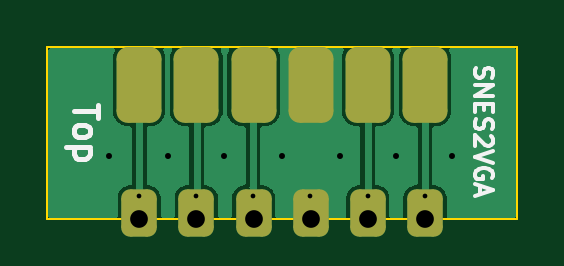
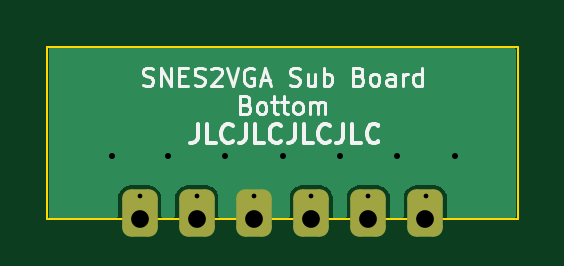
Circuit board: 11 layer files. Board 19.9 x 7.3 mm.
- bottom_mask: SNES2VGA_Sub_board-B_Mask.gbs (1500 bytes)
- paste: SNES2VGA_Sub_board-B_Paste.gbp (494 bytes)
- bottom_silk: SNES2VGA_Sub_board-B_Silkscreen.gbo (19238 bytes)
- bottom_copper: SNES2VGA_Sub_board-Back.gbl (6656 bytes)
- outline: SNES2VGA_Sub_board-Edge_Cuts.gm1 (738 bytes)
- top_mask: SNES2VGA_Sub_board-F_Mask.gts (1771 bytes)
- paste: SNES2VGA_Sub_board-F_Paste.gtp (494 bytes)
- top_silk: SNES2VGA_Sub_board-F_Silkscreen.gto (8145 bytes)
- top_copper: SNES2VGA_Sub_board-Front.gtl (18259 bytes)
- drill: SNES2VGA_Sub_board-NPTH.drl (269 bytes)
- drill: SNES2VGA_Sub_board-PTH.drl (774 bytes)

=== bottom_mask: SNES2VGA_Sub_board-B_Mask.gbs (1500 bytes, source withheld) ===
=== paste: SNES2VGA_Sub_board-B_Paste.gbp ===
G04 #@! TF.GenerationSoftware,KiCad,Pcbnew,9.0.0*
G04 #@! TF.CreationDate,2025-03-27T12:35:43-07:00*
G04 #@! TF.ProjectId,SNES2VGA_Sub_board,534e4553-3256-4474-915f-5375625f626f,1*
G04 #@! TF.SameCoordinates,Original*
G04 #@! TF.FileFunction,Paste,Bot*
G04 #@! TF.FilePolarity,Positive*
%FSLAX46Y46*%
G04 Gerber Fmt 4.6, Leading zero omitted, Abs format (unit mm)*
G04 Created by KiCad (PCBNEW 9.0.0) date 2025-03-27 12:35:43*
%MOMM*%
%LPD*%
G01*
G04 APERTURE LIST*
G04 APERTURE END LIST*
M02*

=== bottom_silk: SNES2VGA_Sub_board-B_Silkscreen.gbo (19238 bytes, source omitted) ===
=== bottom_copper: SNES2VGA_Sub_board-Back.gbl ===
G04 #@! TF.GenerationSoftware,KiCad,Pcbnew,9.0.0*
G04 #@! TF.CreationDate,2025-03-27T12:35:43-07:00*
G04 #@! TF.ProjectId,SNES2VGA_Sub_board,534e4553-3256-4474-915f-5375625f626f,1*
G04 #@! TF.SameCoordinates,Original*
G04 #@! TF.FileFunction,Copper,L2,Bot*
G04 #@! TF.FilePolarity,Positive*
%FSLAX46Y46*%
G04 Gerber Fmt 4.6, Leading zero omitted, Abs format (unit mm)*
G04 Created by KiCad (PCBNEW 9.0.0) date 2025-03-27 12:35:43*
%MOMM*%
%LPD*%
G01*
G04 APERTURE LIST*
G04 Aperture macros list*
%AMRoundRect*
0 Rectangle with rounded corners*
0 $1 Rounding radius*
0 $2 $3 $4 $5 $6 $7 $8 $9 X,Y pos of 4 corners*
0 Add a 4 corners polygon primitive as box body*
4,1,4,$2,$3,$4,$5,$6,$7,$8,$9,$2,$3,0*
0 Add four circle primitives for the rounded corners*
1,1,$1+$1,$2,$3*
1,1,$1+$1,$4,$5*
1,1,$1+$1,$6,$7*
1,1,$1+$1,$8,$9*
0 Add four rect primitives between the rounded corners*
20,1,$1+$1,$2,$3,$4,$5,0*
20,1,$1+$1,$4,$5,$6,$7,0*
20,1,$1+$1,$6,$7,$8,$9,0*
20,1,$1+$1,$8,$9,$2,$3,0*%
G04 Aperture macros list end*
G04 #@! TA.AperFunction,ComponentPad*
%ADD10RoundRect,0.375000X-0.375000X-0.625000X0.375000X-0.625000X0.375000X0.625000X-0.375000X0.625000X0*%
G04 #@! TD*
G04 #@! TA.AperFunction,ComponentPad*
%ADD11C,0.400000*%
G04 #@! TD*
G04 #@! TA.AperFunction,ViaPad*
%ADD12C,0.508000*%
G04 #@! TD*
G04 APERTURE END LIST*
D10*
X129361340Y-118798880D03*
D11*
X129351340Y-118108880D03*
D10*
X131781340Y-118798880D03*
X134201340Y-118798880D03*
X136621340Y-118798880D03*
X139041340Y-118798880D03*
X141461340Y-118798880D03*
D11*
X131771340Y-118108880D03*
X134191340Y-118108880D03*
X136611340Y-118108880D03*
X139031340Y-118108880D03*
X141451340Y-118108880D03*
D12*
X130571340Y-116380020D03*
X128091340Y-116380020D03*
X132961340Y-116380020D03*
X135404860Y-116380020D03*
X140241340Y-116380020D03*
X142611340Y-116380020D03*
X137851340Y-116380020D03*
G04 #@! TA.AperFunction,Conductor*
G36*
X145282620Y-111847862D02*
G01*
X145309640Y-111894662D01*
X145310840Y-111908380D01*
X145310840Y-118929380D01*
X145292358Y-118980160D01*
X145245558Y-119007180D01*
X145231840Y-119008380D01*
X142450840Y-119008380D01*
X142400060Y-118989898D01*
X142373040Y-118943098D01*
X142371840Y-118929380D01*
X142371839Y-118131957D01*
X142371838Y-118131951D01*
X142361506Y-118045901D01*
X142307503Y-117908958D01*
X142307501Y-117908956D01*
X142307500Y-117908953D01*
X142268199Y-117857129D01*
X142218556Y-117791664D01*
X142168911Y-117754017D01*
X142101266Y-117702719D01*
X142101258Y-117702715D01*
X141964317Y-117648713D01*
X141964312Y-117648712D01*
X141878271Y-117638380D01*
X141044417Y-117638380D01*
X140958361Y-117648713D01*
X140821421Y-117702715D01*
X140821413Y-117702719D01*
X140704124Y-117791664D01*
X140615179Y-117908953D01*
X140615175Y-117908961D01*
X140561173Y-118045902D01*
X140561172Y-118045907D01*
X140550840Y-118131945D01*
X140550840Y-118131951D01*
X140550841Y-118929380D01*
X140532359Y-118980160D01*
X140485559Y-119007180D01*
X140471841Y-119008380D01*
X140030840Y-119008380D01*
X139980060Y-118989898D01*
X139953040Y-118943098D01*
X139951840Y-118929380D01*
X139951839Y-118131957D01*
X139951838Y-118131951D01*
X139941506Y-118045901D01*
X139887503Y-117908958D01*
X139887501Y-117908956D01*
X139887500Y-117908953D01*
X139848199Y-117857129D01*
X139798556Y-117791664D01*
X139748911Y-117754017D01*
X139681266Y-117702719D01*
X139681258Y-117702715D01*
X139544317Y-117648713D01*
X139544312Y-117648712D01*
X139458271Y-117638380D01*
X138624417Y-117638380D01*
X138538361Y-117648713D01*
X138401421Y-117702715D01*
X138401413Y-117702719D01*
X138284124Y-117791664D01*
X138195179Y-117908953D01*
X138195175Y-117908961D01*
X138141173Y-118045902D01*
X138141172Y-118045907D01*
X138130840Y-118131945D01*
X138130840Y-118131951D01*
X138130841Y-118929380D01*
X138112359Y-118980160D01*
X138065559Y-119007180D01*
X138051841Y-119008380D01*
X135190840Y-119008380D01*
X135140060Y-118989898D01*
X135113040Y-118943098D01*
X135111840Y-118929380D01*
X135111839Y-118131957D01*
X135111838Y-118131951D01*
X135101506Y-118045901D01*
X135047503Y-117908958D01*
X135047501Y-117908956D01*
X135047500Y-117908953D01*
X135008199Y-117857129D01*
X134958556Y-117791664D01*
X134908911Y-117754017D01*
X134841266Y-117702719D01*
X134841258Y-117702715D01*
X134704317Y-117648713D01*
X134704312Y-117648712D01*
X134618271Y-117638380D01*
X133784417Y-117638380D01*
X133698361Y-117648713D01*
X133561421Y-117702715D01*
X133561413Y-117702719D01*
X133444124Y-117791664D01*
X133355179Y-117908953D01*
X133355175Y-117908961D01*
X133301173Y-118045902D01*
X133301172Y-118045907D01*
X133290840Y-118131945D01*
X133290840Y-118131951D01*
X133290841Y-118929380D01*
X133272359Y-118980160D01*
X133225559Y-119007180D01*
X133211841Y-119008380D01*
X132770840Y-119008380D01*
X132720060Y-118989898D01*
X132693040Y-118943098D01*
X132691840Y-118929380D01*
X132691839Y-118131957D01*
X132691838Y-118131951D01*
X132681506Y-118045901D01*
X132627503Y-117908958D01*
X132627501Y-117908956D01*
X132627500Y-117908953D01*
X132588199Y-117857129D01*
X132538556Y-117791664D01*
X132488911Y-117754017D01*
X132421266Y-117702719D01*
X132421258Y-117702715D01*
X132284317Y-117648713D01*
X132284312Y-117648712D01*
X132198271Y-117638380D01*
X131364417Y-117638380D01*
X131278361Y-117648713D01*
X131141421Y-117702715D01*
X131141413Y-117702719D01*
X131024124Y-117791664D01*
X130935179Y-117908953D01*
X130935175Y-117908961D01*
X130881173Y-118045902D01*
X130881172Y-118045907D01*
X130870840Y-118131945D01*
X130870840Y-118131951D01*
X130870841Y-118929380D01*
X130852359Y-118980160D01*
X130805559Y-119007180D01*
X130791841Y-119008380D01*
X130350840Y-119008380D01*
X130300060Y-118989898D01*
X130273040Y-118943098D01*
X130271840Y-118929380D01*
X130271839Y-118131957D01*
X130271838Y-118131951D01*
X130261506Y-118045901D01*
X130207503Y-117908958D01*
X130207501Y-117908956D01*
X130207500Y-117908953D01*
X130168199Y-117857129D01*
X130118556Y-117791664D01*
X130068911Y-117754017D01*
X130001266Y-117702719D01*
X130001258Y-117702715D01*
X129864317Y-117648713D01*
X129864312Y-117648712D01*
X129778271Y-117638380D01*
X128944417Y-117638380D01*
X128858361Y-117648713D01*
X128721421Y-117702715D01*
X128721413Y-117702719D01*
X128604124Y-117791664D01*
X128515179Y-117908953D01*
X128515175Y-117908961D01*
X128461173Y-118045902D01*
X128461172Y-118045907D01*
X128450840Y-118131945D01*
X128450840Y-118131951D01*
X128450841Y-118929380D01*
X128432359Y-118980160D01*
X128385559Y-119007180D01*
X128371841Y-119008380D01*
X125590840Y-119008380D01*
X125540060Y-118989898D01*
X125513040Y-118943098D01*
X125511840Y-118929380D01*
X125511840Y-111908380D01*
X125530322Y-111857600D01*
X125577122Y-111830580D01*
X125590840Y-111829380D01*
X145231840Y-111829380D01*
X145282620Y-111847862D01*
G37*
G04 #@! TD.AperFunction*
M02*

=== outline: SNES2VGA_Sub_board-Edge_Cuts.gm1 ===
G04 #@! TF.GenerationSoftware,KiCad,Pcbnew,9.0.0*
G04 #@! TF.CreationDate,2025-03-27T12:35:44-07:00*
G04 #@! TF.ProjectId,SNES2VGA_Sub_board,534e4553-3256-4474-915f-5375625f626f,1*
G04 #@! TF.SameCoordinates,Original*
G04 #@! TF.FileFunction,Profile,NP*
%FSLAX46Y46*%
G04 Gerber Fmt 4.6, Leading zero omitted, Abs format (unit mm)*
G04 Created by KiCad (PCBNEW 9.0.0) date 2025-03-27 12:35:44*
%MOMM*%
%LPD*%
G01*
G04 APERTURE LIST*
G04 #@! TA.AperFunction,Profile*
%ADD10C,0.100000*%
G04 #@! TD*
G04 APERTURE END LIST*
D10*
X125461340Y-119058880D02*
X125461340Y-111778880D01*
X145361340Y-111778880D02*
X145361340Y-119058880D01*
X145361340Y-119058880D02*
X125461340Y-119058880D01*
X125461340Y-111778880D02*
X145361340Y-111778880D01*
M02*

=== top_mask: SNES2VGA_Sub_board-F_Mask.gts (1771 bytes, source withheld) ===
=== paste: SNES2VGA_Sub_board-F_Paste.gtp ===
G04 #@! TF.GenerationSoftware,KiCad,Pcbnew,9.0.0*
G04 #@! TF.CreationDate,2025-03-27T12:35:43-07:00*
G04 #@! TF.ProjectId,SNES2VGA_Sub_board,534e4553-3256-4474-915f-5375625f626f,1*
G04 #@! TF.SameCoordinates,Original*
G04 #@! TF.FileFunction,Paste,Top*
G04 #@! TF.FilePolarity,Positive*
%FSLAX46Y46*%
G04 Gerber Fmt 4.6, Leading zero omitted, Abs format (unit mm)*
G04 Created by KiCad (PCBNEW 9.0.0) date 2025-03-27 12:35:43*
%MOMM*%
%LPD*%
G01*
G04 APERTURE LIST*
G04 APERTURE END LIST*
M02*

=== top_silk: SNES2VGA_Sub_board-F_Silkscreen.gto (8145 bytes, source omitted) ===
=== top_copper: SNES2VGA_Sub_board-Front.gtl (18259 bytes, source omitted) ===
=== drill: SNES2VGA_Sub_board-NPTH.drl ===
M48
; DRILL file {KiCad 9.0.0} date 2025-03-27T12:32:35-0700
; FORMAT={-:-/ absolute / metric / decimal}
; #@! TF.CreationDate,2025-03-27T12:32:35-07:00
; #@! TF.GenerationSoftware,Kicad,Pcbnew,9.0.0
; #@! TF.FileFunction,NonPlated,1,2,NPTH
FMAT,2
METRIC
%
G90
G05
M30

=== drill: SNES2VGA_Sub_board-PTH.drl ===
M48
; DRILL file {KiCad 9.0.0} date 2025-03-27T12:32:35-0700
; FORMAT={-:-/ absolute / metric / decimal}
; #@! TF.CreationDate,2025-03-27T12:32:35-07:00
; #@! TF.GenerationSoftware,Kicad,Pcbnew,9.0.0
; #@! TF.FileFunction,Plated,1,2,PTH
FMAT,2
METRIC
; #@! TA.AperFunction,Plated,PTH,ComponentDrill
T1C0.200
; #@! TA.AperFunction,Plated,PTH,ViaDrill
T2C0.254
; #@! TA.AperFunction,Plated,PTH,ComponentDrill
T3C0.750
%
G90
G05
T1
X129.351Y-118.109
X131.771Y-118.109
X134.191Y-118.109
X136.611Y-118.109
X139.031Y-118.109
X141.451Y-118.109
T2
X128.091Y-116.38
X130.571Y-116.38
X132.961Y-116.38
X135.405Y-116.38
X137.851Y-116.38
X140.241Y-116.38
X142.611Y-116.38
T3
X129.361Y-119.049
X131.781Y-119.049
X134.201Y-119.049
X136.621Y-119.049
X139.041Y-119.049
X141.461Y-119.049
M30

